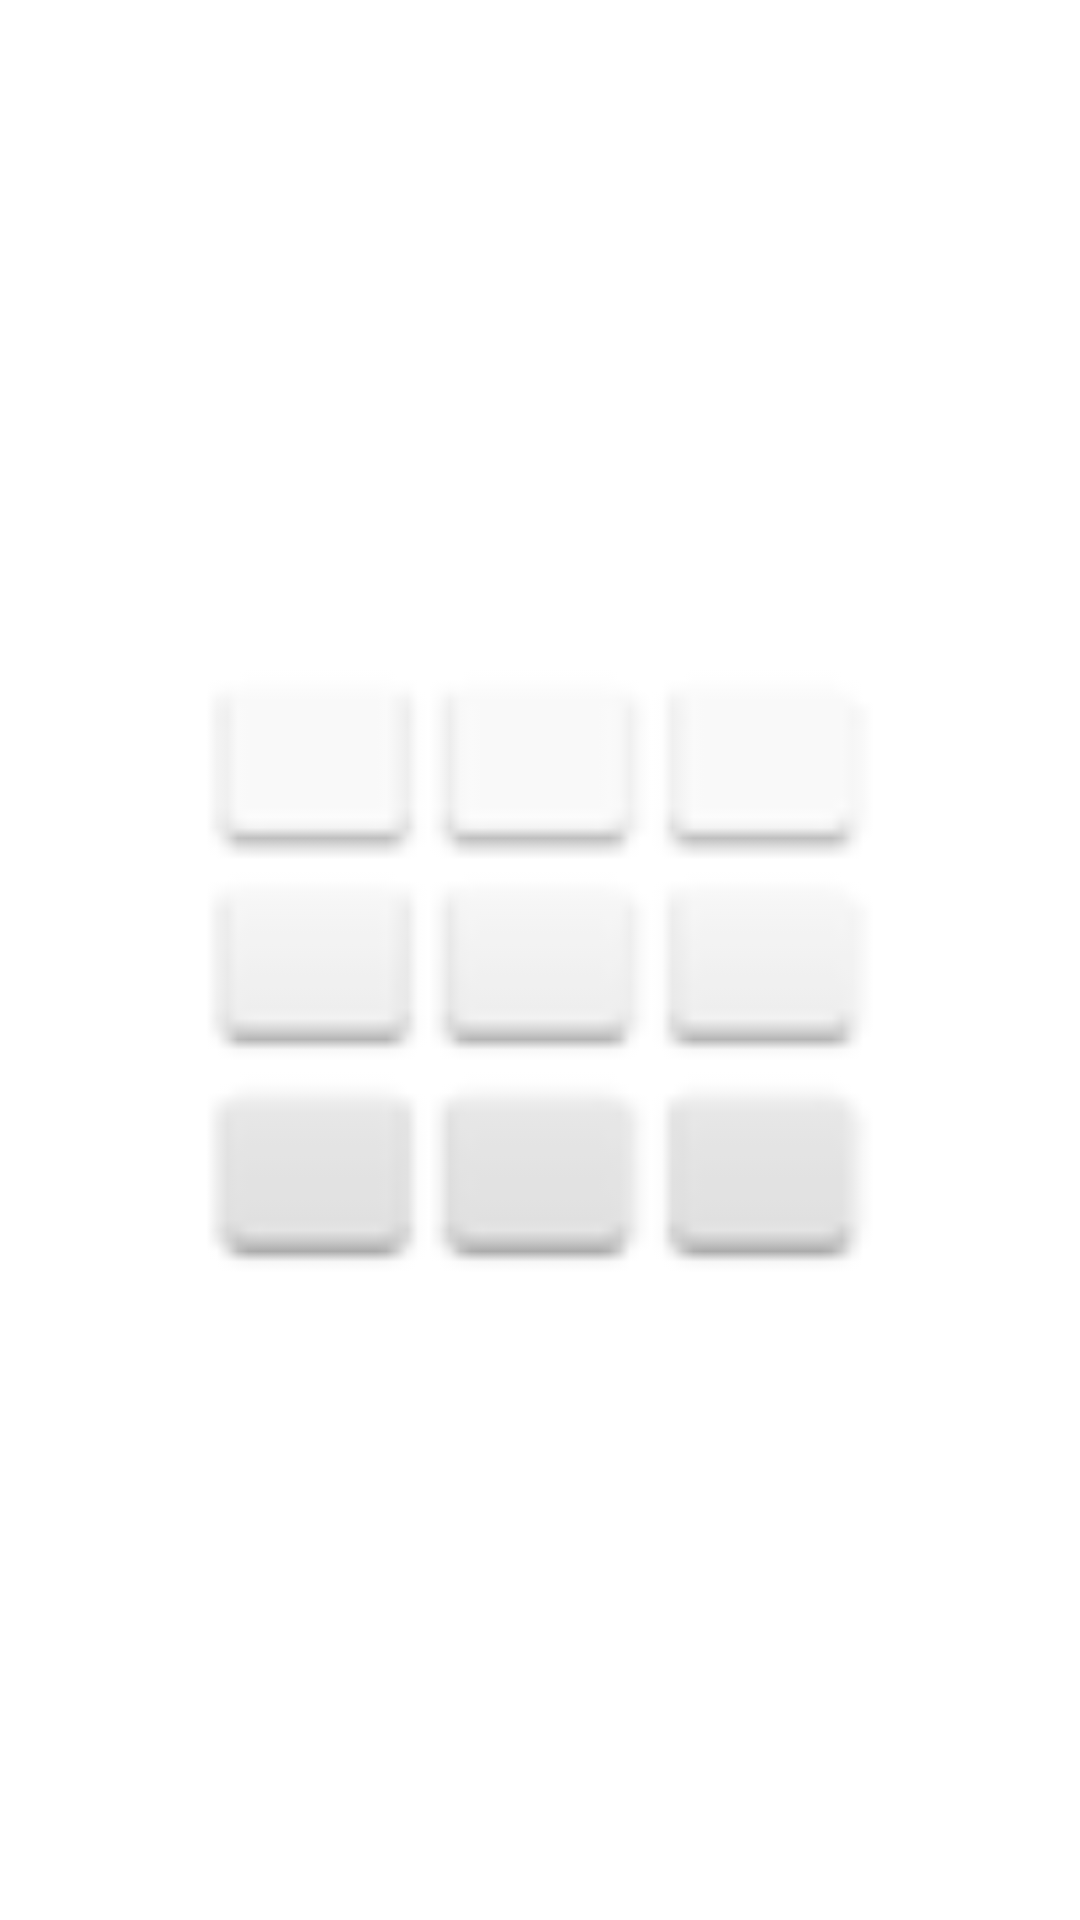

This screen was rendered from an Android layout file. Write that file and the resources it references.
<!-- AndroidManifest.xml: application theme Theme.KantuAPP -->
<!-- res/layout/fragment_categorias.xml -->
<?xml version="1.0" encoding="utf-8"?>
<FrameLayout xmlns:android="http://schemas.android.com/apk/res/android"
    xmlns:tools="http://schemas.android.com/tools"
    android:layout_width="match_parent"
    android:layout_height="match_parent"
    tools:context=".CategoriasFragment">

    
    <ImageView
        android:id="@+id/imageLista"
        android:layout_width="226dp"
        android:layout_height="232dp"
        android:layout_gravity="center"
        android:contentDescription="@string/text_lista"
        android:src="@android:drawable/ic_dialog_dialer" />

</FrameLayout>
<!-- resources referenced by this layout -->
<resources>
  <string name="text_lista">Lista</string>
  <style name="Theme.KantuAPP" parent="Theme.MaterialComponents.DayNight.DarkActionBar">
          
          <item name="colorPrimary">@color/purple_500</item>
          <item name="colorPrimaryVariant">@color/purple_700</item>
          <item name="colorOnPrimary">@color/white</item>
          
          <item name="colorSecondary">@color/teal_200</item>
          <item name="colorSecondaryVariant">@color/teal_700</item>
          <item name="colorOnSecondary">@color/black</item>
          
          <item name="android:statusBarColor" tools:targetApi="l">?attr/colorPrimaryVariant</item>
          
      </style>
  <!-- not gathered from this repository: default colours our renderer supplied (Android Studio template values) -->
  <color name="purple_500">#FF6200EE</color>
  <color name="purple_700">#FF3700B3</color>
  <color name="teal_200">#FF03DAC5</color>
  <color name="teal_700">#FF018786</color>
  <color name="black">#FF000000</color>
  <color name="white">#FFFFFFFF</color>
</resources>
